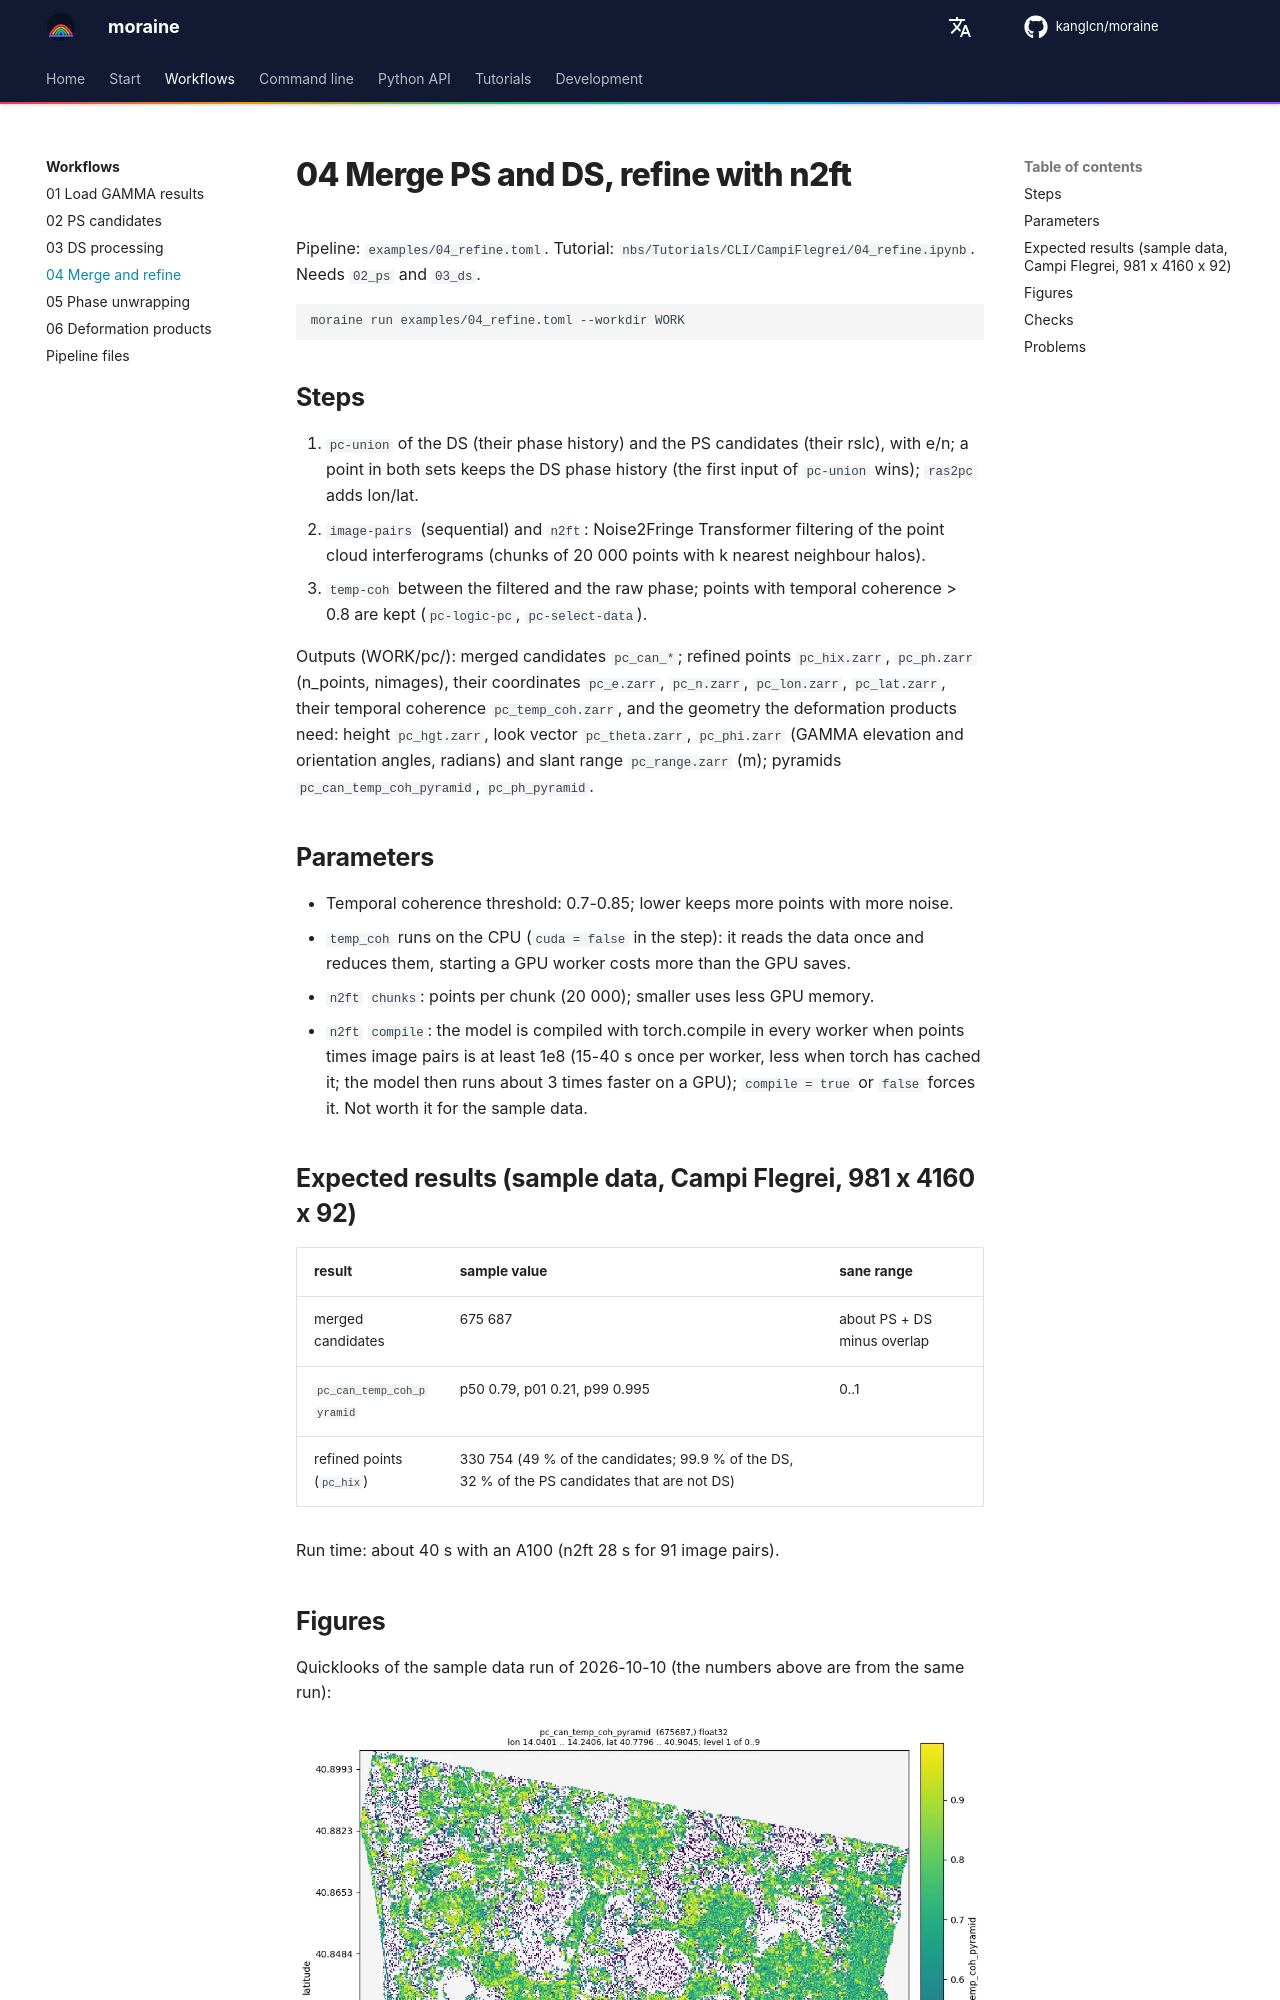

repository: kanglcn/moraine · page: workflows/04_refine/index.html · generator: mkdocs

# 04 Merge PS and DS, refine with n2ft

Pipeline: `examples/04_refine.toml`. Tutorial: `nbs/Tutorials/CLI/CampiFlegrei/04_refine.ipynb`.
Needs `02_ps` and `03_ds`.

```bash
moraine run examples/04_refine.toml --workdir WORK
```

## Steps

1. `pc-union` of the DS (their phase history) and the PS candidates (their rslc), with e/n; a point in both
   sets keeps the DS phase history (the first input of `pc-union` wins);
   `ras2pc` adds lon/lat.
2. `image-pairs` (sequential) and `n2ft`: Noise2Fringe Transformer filtering of the point cloud
   interferograms (chunks of 20 000 points with k nearest neighbour halos).
3. `temp-coh` between the filtered and the raw phase; points with temporal coherence > 0.8 are kept
   (`pc-logic-pc`, `pc-select-data`).

Outputs (WORK/pc/): merged candidates `pc_can_*`; refined points `pc_hix.zarr`, `pc_ph.zarr`
(n_points, nimages), their coordinates `pc_e.zarr`, `pc_n.zarr`, `pc_lon.zarr`, `pc_lat.zarr`, their temporal
coherence `pc_temp_coh.zarr`, and the geometry the deformation products need: height `pc_hgt.zarr`, look vector
`pc_theta.zarr`, `pc_phi.zarr` (GAMMA elevation and orientation angles, radians) and slant range `pc_range.zarr`
(m); pyramids `pc_can_temp_coh_pyramid`, `pc_ph_pyramid`.
